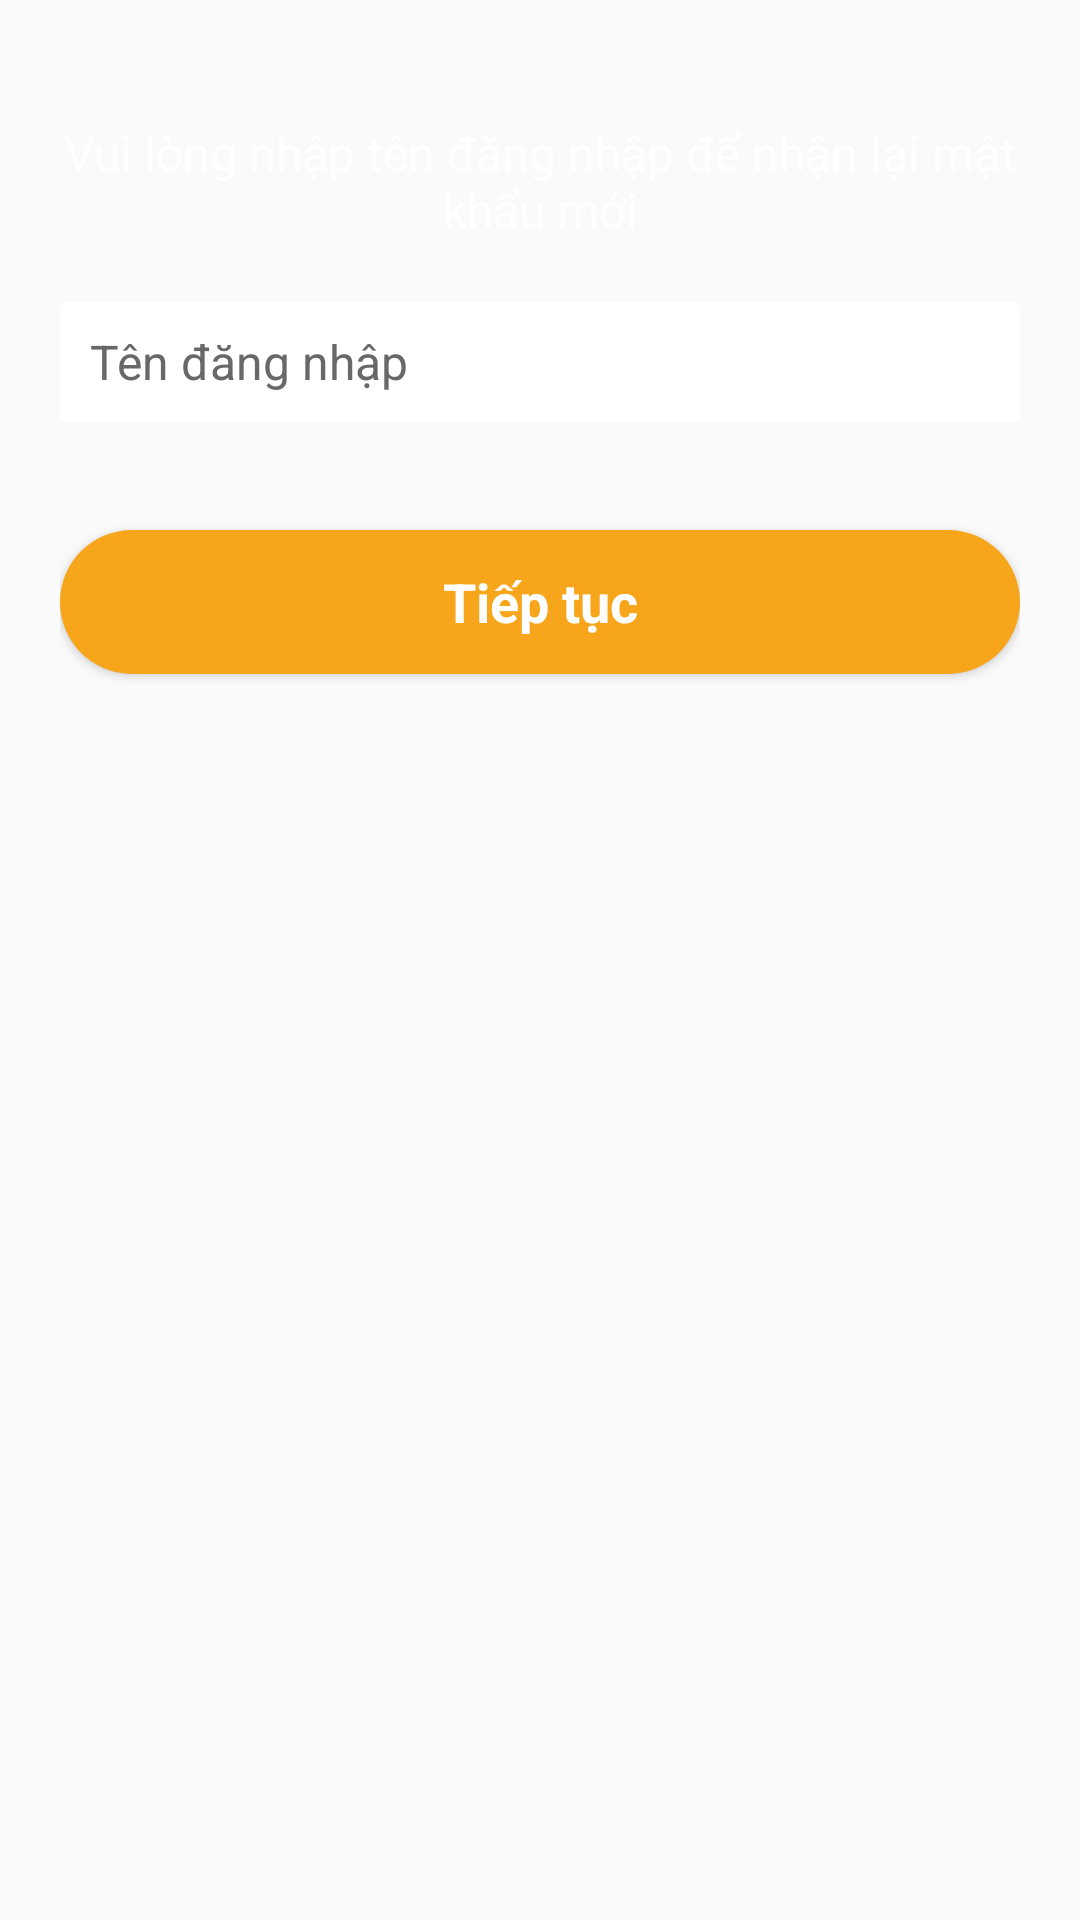

Produce the Android XML layout that renders to this screen, including the resource entries it uses.
<!-- AndroidManifest.xml: application theme AppTheme -->
<!-- res/layout/fragment_forgot_pass1.xml -->
<LinearLayout xmlns:android="http://schemas.android.com/apk/res/android"
    xmlns:tools="http://schemas.android.com/tools"
    android:layout_width="match_parent"
    android:layout_height="wrap_content"
    android:padding="20dp"
    android:orientation="vertical">

    <TextView
        android:text="@string/greeting_forgot_pass"
        android:textColor="@android:color/white"
        android:textSize="16sp"
        android:gravity="center"
        android:layout_marginTop="20dp"
        android:layout_marginBottom="20dp"
        android:layout_width="match_parent"
        android:layout_height="wrap_content" />

    <EditText
        android:id="@+id/edtAccount"
        android:layout_width="match_parent"
        android:layout_height="40dp"
        android:paddingLeft="10dp"
        android:paddingRight="10dp"
        android:layout_marginBottom="20dp"
        android:background="@drawable/rounded_edit_text"
        android:hint="@string/text_hint_forgot_pass"
        android:textSize="16sp"
        android:imeActionId="@+id/login"
        android:imeActionLabel="@string/action_sign_in_short"
        android:fontFamily="sans-serif"
        android:textColorHint="@color/text_hint_sign_in"
        android:textColor="@color/colorPrimaryDark"
        android:imeOptions="actionUnspecified"
        android:inputType="text"
        android:maxLines="1"/>

    <Button
        android:id="@+id/btnContinue"
        style="?android:textAppearanceMedium"
        android:background="@drawable/login_button_bg"
        android:layout_width="match_parent"
        android:layout_height="wrap_content"
        android:layout_marginTop="16dp"
        android:textAllCaps="false"
        android:text="@string/text_button_forgot_pass"
        android:textColor="@android:color/white"
        android:textStyle="bold" />
</LinearLayout>
<!-- resources referenced by this layout -->
<resources>
  <color name="colorPrimaryDark">#FF013B60</color>
  <color name="text_hint_sign_in">#FF696769</color>
  <!-- drawable login_button_bg (drawable) -->
  <?xml version="1.0" encoding="utf-8"?>
  <shape  xmlns:android="http://schemas.android.com/apk/res/android"
      android:shape="rectangle" android:padding="10dp">
      <solid android:color="@color/bg_login_button" />
      <corners android:radius="30dp"/>
  </shape>
  <!-- drawable rounded_edit_text (drawable) -->
  <?xml version="1.0" encoding="utf-8"?>
  <shape  xmlns:android="http://schemas.android.com/apk/res/android"
      android:shape="rectangle" android:padding="10dp">
      <solid android:color="@android:color/white" />
      <corners android:radius="2dp"/>
  </shape>
  <string name="action_sign_in_short">Đăng nhập</string>
  <string name="greeting_forgot_pass">Vui lòng nhập tên đăng nhập để nhận lại mật khẩu mới</string>
  <string name="text_button_forgot_pass">Tiếp tục</string>
  <string name="text_hint_forgot_pass">Tên đăng nhập</string>
  <style name="AppTheme" parent="Theme.AppCompat.Light.NoActionBar">
          
          <item name="colorPrimary">@color/colorPrimary</item>
          <item name="colorPrimaryDark">@color/colorPrimaryDark</item>
          <item name="colorAccent">@color/colorAccent</item>
          <item name="android:textColorHint">@color/color_text_hint</item>
      </style>
  <color name="bg_login_button">#FFF7A51A</color>
  <color name="colorPrimary">#FF072858</color>
  <color name="colorAccent">#FF353335</color>
  <color name="color_text_hint">#FF002355</color>
</resources>
